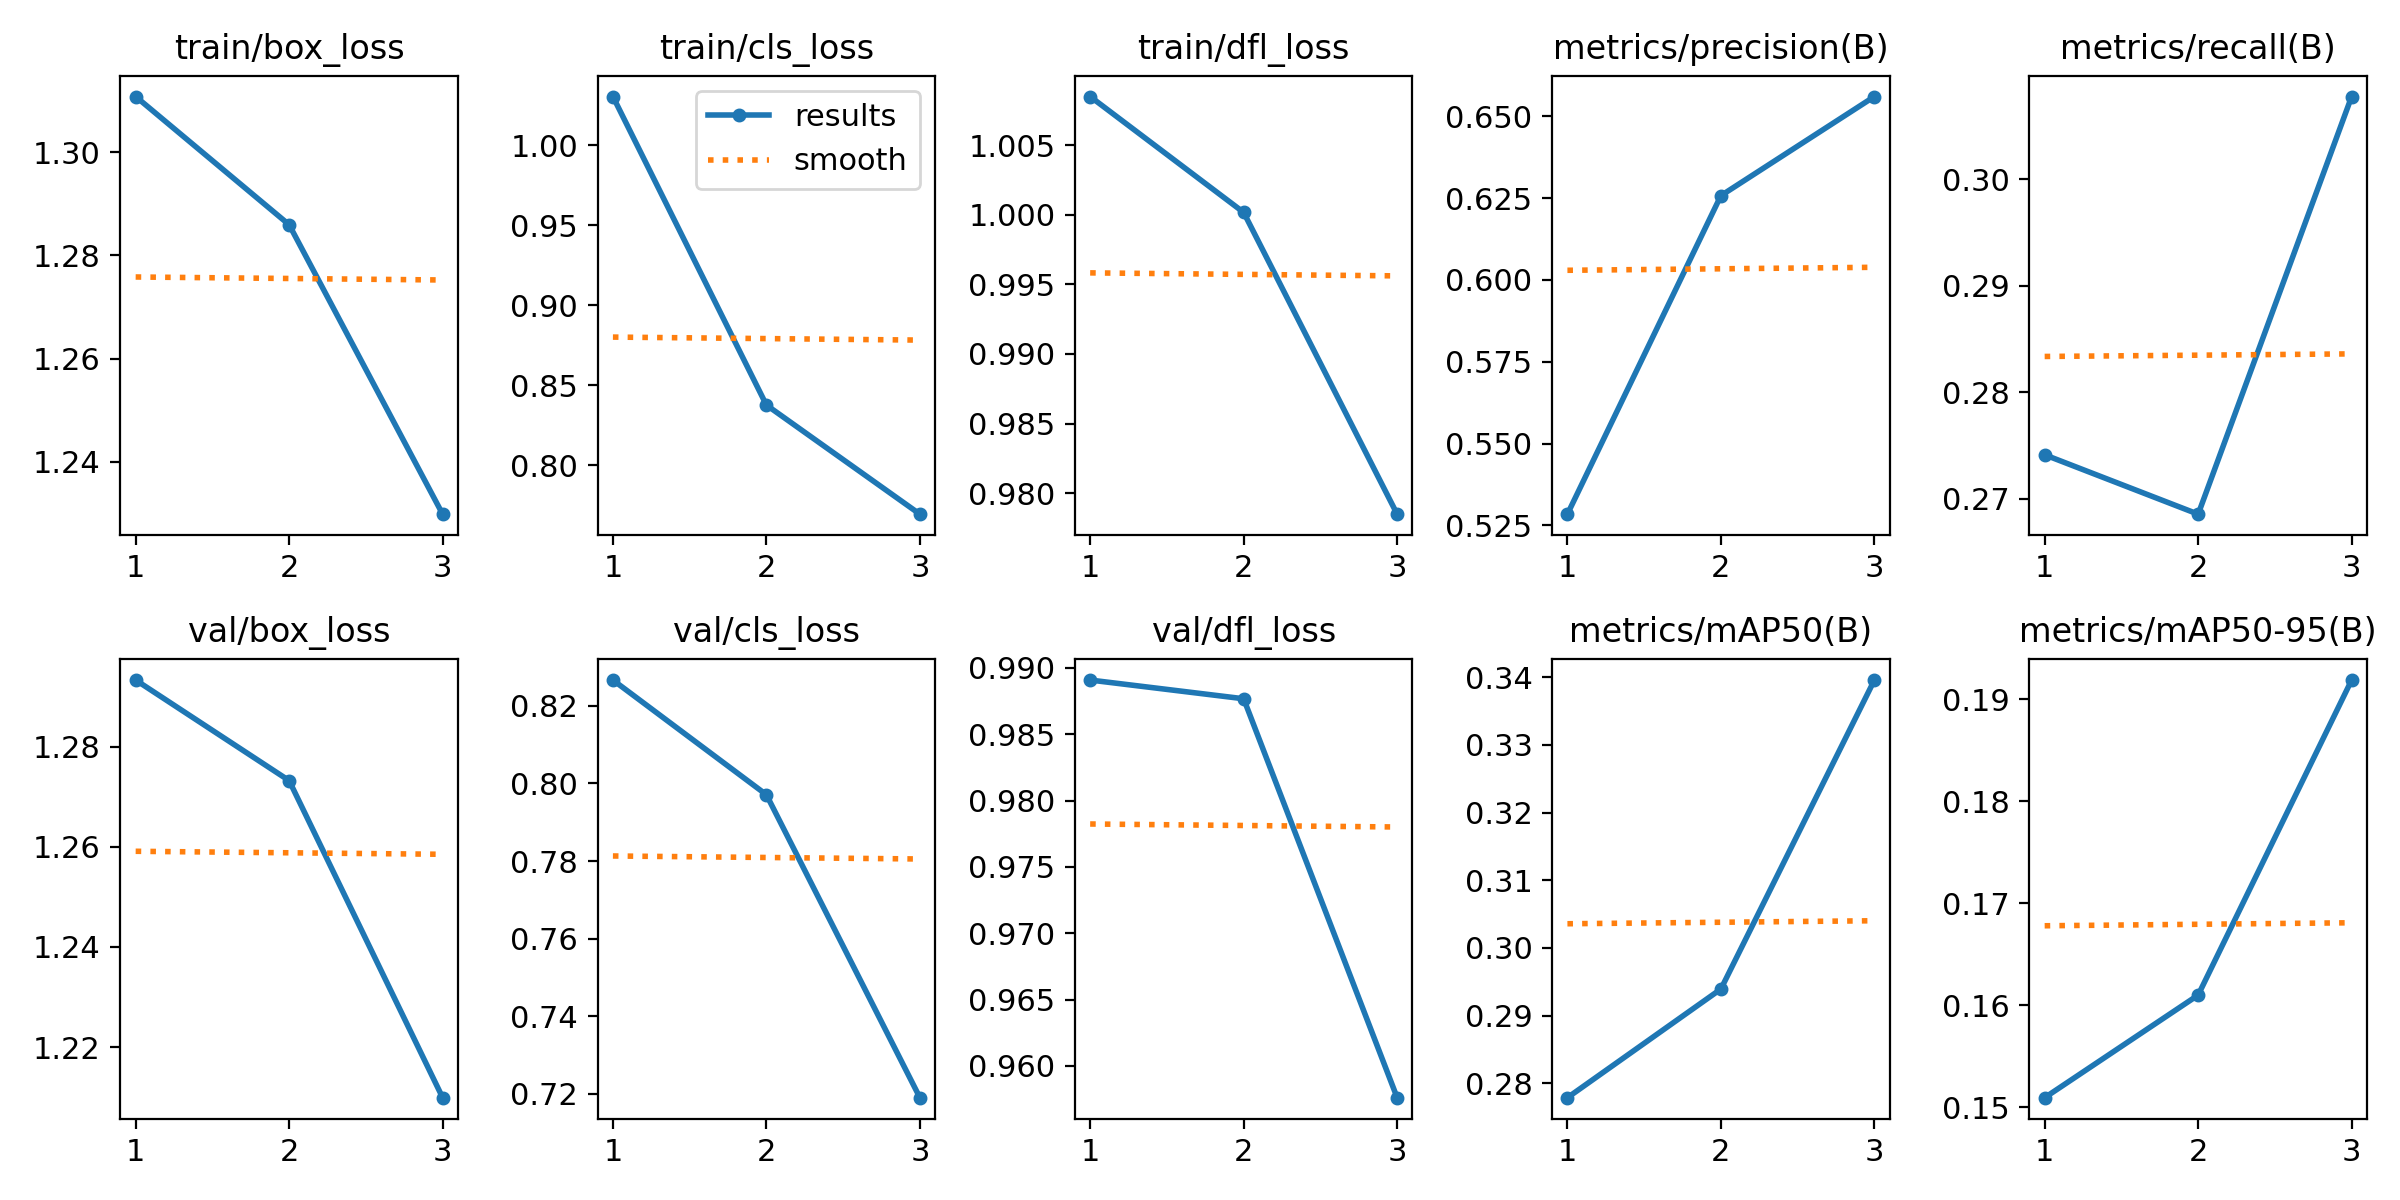

Source data for this figure (header and first rows):
epoch, time, train/box_loss, train/cls_loss, train/dfl_loss, metrics/precision(B), metrics/recall(B), metrics/mAP50(B), metrics/mAP50-95(B), val/box_loss, val/cls_loss, val/dfl_loss, lr/pg0, lr/pg1, lr/pg2
1, 515.8, 1.311, 1.03, 1.008, 0.5284, 0.2741, 0.2779, 0.151, 1.293, 0.8267, 0.9891, 0.0001959, 0.0001959, 0.0001959
2, 1022, 1.286, 0.8377, 1, 0.6258, 0.2685, 0.2939, 0.161, 1.273, 0.7971, 0.9877, 0.0002949, 0.0002949, 0.0002949
3, 1529, 1.23, 0.7694, 0.9785, 0.656, 0.3078, 0.3396, 0.1919, 1.21, 0.719, 0.9576, 0.0001514, 0.0001514, 0.0001514
